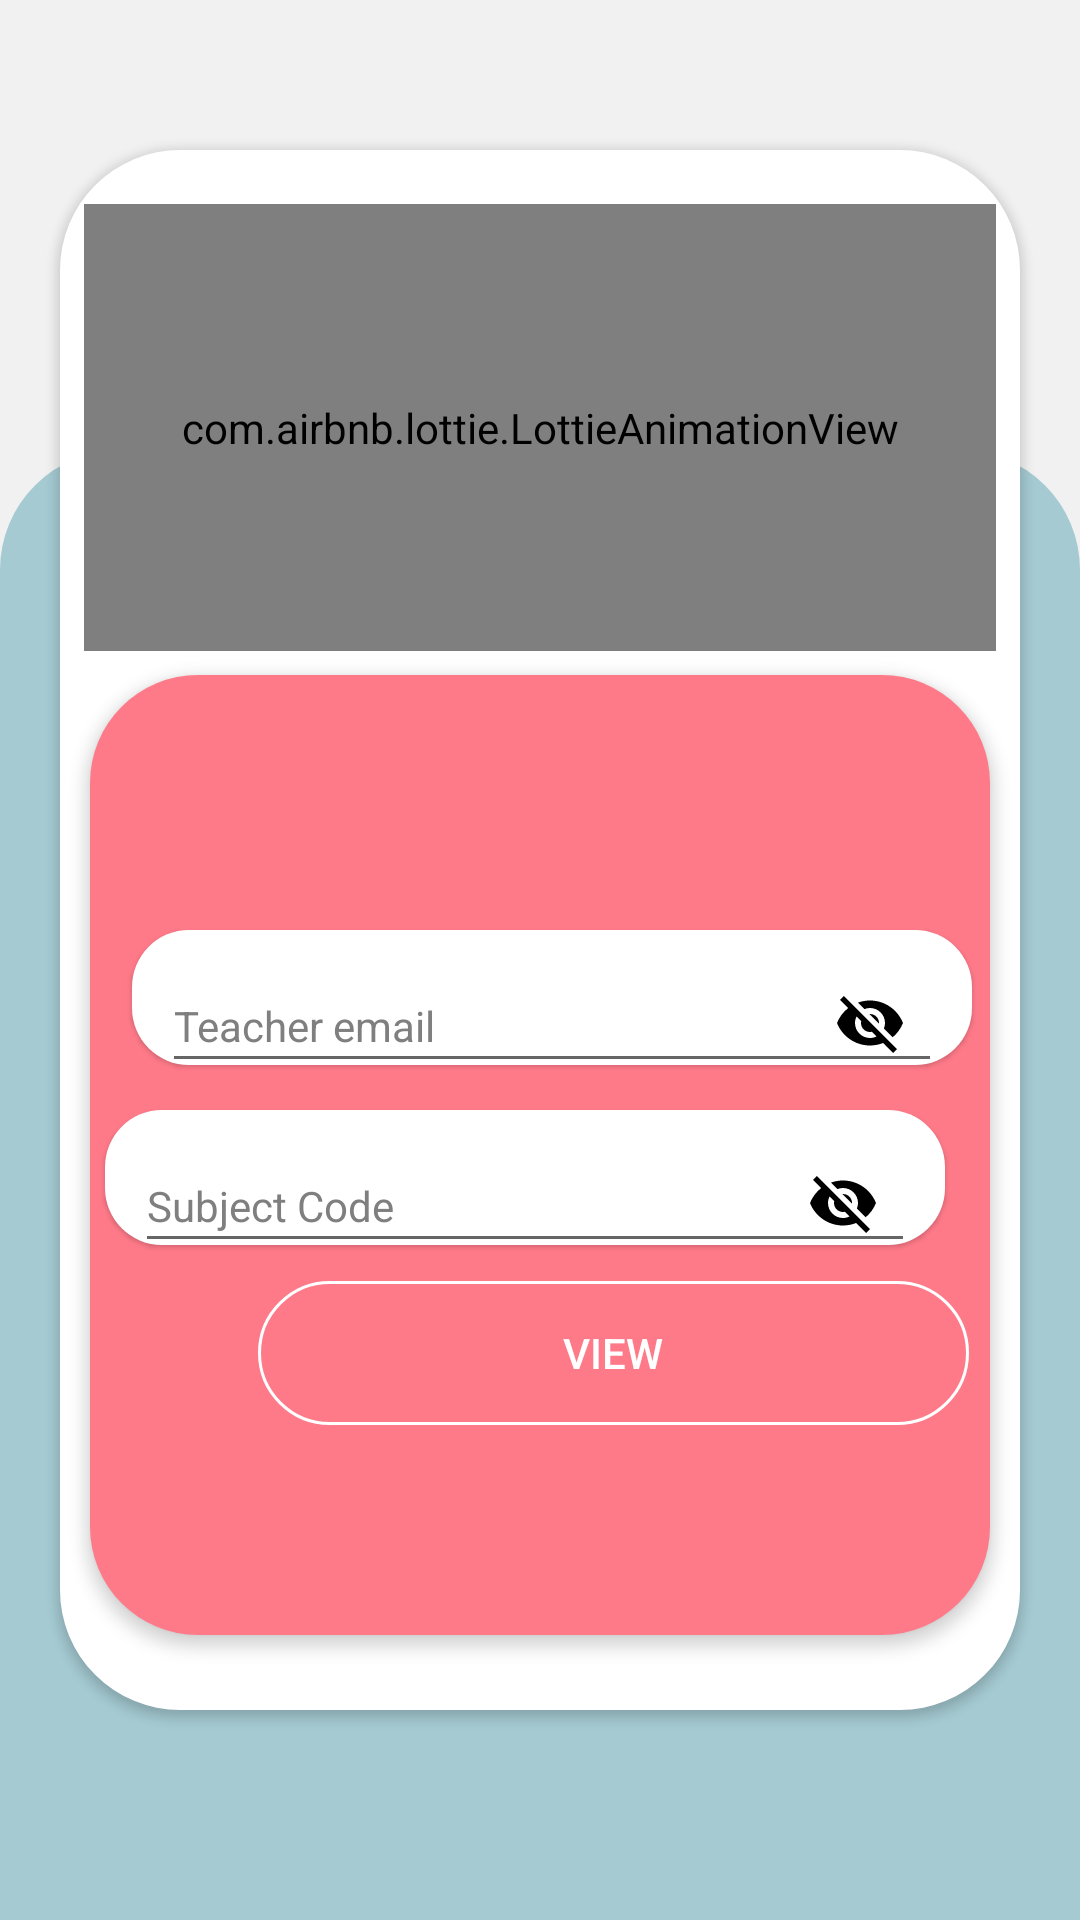

The Android layout XML behind this screen, and the referenced resources:
<!-- AndroidManifest.xml: application theme AppTheme -->
<!-- res/layout/activity_show_overall.xml -->
<?xml version="1.0" encoding="utf-8"?>
<FrameLayout xmlns:android="http://schemas.android.com/apk/res/android"
    xmlns:app="http://schemas.android.com/apk/res-auto"
    xmlns:tools="http://schemas.android.com/tools"
    android:layout_width="match_parent"
    android:layout_height="match_parent"

    android:background="#F1F1F1"
    tools:context=".ShowAttendanceDateActivity">

    <androidx.constraintlayout.widget.ConstraintLayout
        android:id="@+id/constraintLayout3"

        android:layout_width="match_parent"
        android:layout_height="match_parent"
        android:layout_marginStart="20dp"
        android:layout_marginTop="50dp"
        android:layout_marginEnd="20dp"
        android:layout_marginBottom="70dp"
        android:background="@drawable/backg"
        android:elevation="2dp">

        <com.airbnb.lottie.LottieAnimationView
            android:layout_width="match_parent"
            android:layout_height="0dp"
            android:layout_marginStart="8dp"
            android:layout_marginTop="18dp"
            android:layout_marginEnd="8dp"
            android:layout_marginBottom="8dp"
            app:layout_constraintBottom_toTopOf="@+id/constraintLayout2"
            app:layout_constraintEnd_toEndOf="parent"
            app:layout_constraintStart_toStartOf="parent"
            app:layout_constraintTop_toTopOf="parent"
            app:lottie_autoPlay="true"
            app:lottie_fileName="report.json"
            app:lottie_repeatCount="100" />

        <androidx.constraintlayout.widget.ConstraintLayout
            android:id="@+id/constraintLayout2"
            android:layout_width="match_parent"
            android:layout_height="0dp"
            android:layout_marginStart="10dp"
            android:layout_marginEnd="10dp"
            android:layout_marginBottom="20dp"
            android:background="@drawable/backgroundhomecec"
            android:elevation="3dp"
            android:paddingTop="70dp"

            android:paddingBottom="70dp"
            app:layout_constraintBottom_toBottomOf="parent"
            tools:layout_editor_absoluteX="14dp">

            <com.google.android.material.textfield.TextInputLayout
                android:id="@+id/emailAttLayout"
                android:layout_width="280dp"
                android:layout_height="45dp"
                android:layout_marginStart="40dp"
                android:layout_marginTop="15dp"
                android:layout_marginEnd="50dp"
                android:background="@drawable/textbackhome"
                android:elevation="1dp"
                android:outlineAmbientShadowColor="#000000"
                android:paddingLeft="10dp"
                android:paddingRight="10dp"
                android:textColorHint="#7F7F7F"
                app:layout_constraintEnd_toEndOf="parent"
                app:layout_constraintHorizontal_bias="0.375"
                app:layout_constraintStart_toStartOf="parent"
                app:layout_constraintTop_toTopOf="parent"
                app:passwordToggleEnabled="true"
                app:passwordToggleTint="#000000">

                <EditText
                    android:id="@+id/emailAllID"
                    android:layout_width="260dp"
                    android:layout_height="40dp"

                    android:hint="Teacher email"

                    android:shadowColor="#000000"
                    android:textColor="#000000"
                    android:textColorHint="#330000"
                    android:textSize="14sp" />
            </com.google.android.material.textfield.TextInputLayout>

            <com.google.android.material.textfield.TextInputLayout
                android:id="@+id/subjectAttLayout"
                android:layout_width="280dp"
                android:layout_height="45dp"

                android:layout_marginStart="40dp"
                android:layout_marginTop="15dp"
                android:layout_marginEnd="50dp"
                android:background="@drawable/textbackhome"
                android:elevation="1dp"
                android:outlineAmbientShadowColor="#000000"
                android:paddingLeft="10dp"
                android:paddingRight="10dp"
                android:textColorHint="#7F7F7F"
                app:layout_constraintEnd_toEndOf="parent"
                app:layout_constraintStart_toStartOf="parent"
                app:layout_constraintTop_toBottomOf="@+id/emailAttLayout"
                app:passwordToggleEnabled="true"
                app:passwordToggleTint="#000000">

                <EditText
                    android:id="@+id/subjectForall"
                    android:layout_width="260dp"
                    android:layout_height="40dp"

                    android:hint="Subject Code"

                    android:shadowColor="#000000"
                    android:textColor="#000000"
                    android:textColorHint="#7F7F7F"
                    android:textSize="14sp" />
            </com.google.android.material.textfield.TextInputLayout>


            <Button
                android:id="@+id/button4"
                android:layout_width="237dp"
                android:layout_height="wrap_content"
                android:layout_marginStart="56dp"
                android:layout_marginTop="12dp"
                android:layout_marginEnd="8dp"
                android:background="@drawable/buttoncancel"

                android:onClick="showOverFun"
                android:text="View"
                android:textColor="#ffffff"
                app:layout_constraintEnd_toEndOf="parent"
                app:layout_constraintHorizontal_bias="0.02"
                app:layout_constraintStart_toStartOf="parent"
                app:layout_constraintTop_toBottomOf="@+id/subjectAttLayout" />

        </androidx.constraintlayout.widget.ConstraintLayout>


    </androidx.constraintlayout.widget.ConstraintLayout>

    <androidx.constraintlayout.widget.ConstraintLayout
        android:layout_width="match_parent"
        android:layout_height="match_parent"
        android:layout_marginTop="150dp"
        android:background="@drawable/backgroundhome"
        >




    </androidx.constraintlayout.widget.ConstraintLayout>


</FrameLayout>
<!-- resources referenced by this layout -->
<resources>
  <!-- drawable backg (drawable) -->
  <?xml version="1.0" encoding="utf-8"?>
  <selector xmlns:android="http://schemas.android.com/apk/res/android">
      <item>
          <shape  android:shape="rectangle">
              <corners
                  android:radius="40sp">
  
  
              </corners>
  <padding android:bottom="5dp"/>            <solid android:color="#ffffff"/>
  
          </shape>
      </item>
  
  </selector>
  <!-- drawable backgroundhome (drawable) -->
  <?xml version="1.0" encoding="utf-8"?>
  <selector xmlns:android="http://schemas.android.com/apk/res/android">
      <item>
          <shape  android:shape="rectangle">
              <corners
                  android:topLeftRadius="40dp"
                  android:topRightRadius="40dp">
  
  
              </corners>
              <solid android:color="#A5CAD2"/>
  
          </shape>
      </item>
  
  </selector>
  <!-- drawable backgroundhomecec (drawable) -->
  <?xml version="1.0" encoding="utf-8"?>
  <selector xmlns:android="http://schemas.android.com/apk/res/android">
      <item>
          <shape  android:shape="rectangle">
              <corners
                  android:radius="36dp">
  
  
              </corners>
              <solid android:color="#FF7A89"/>
  
          </shape>
      </item>
  
  </selector>
  <!-- drawable buttoncancel (drawable) -->
  <?xml version="1.0" encoding="utf-8"?>
  <shape android:shape="rectangle" xmlns:android="http://schemas.android.com/apk/res/android">
  <corners android:radius="50sp"/>
  
      <stroke android:color="#FFFFFF"
          android:width="1sp"/>
  
  </shape>
  <!-- drawable textbackhome (drawable) -->
  <?xml version="1.0" encoding="utf-8"?>
  <shape android:shape="rectangle" xmlns:android="http://schemas.android.com/apk/res/android">
      <corners android:radius="19sp"/>
      <solid android:color="#FFFFFF"/>
  
  </shape>
  <style name="AppTheme" parent="Theme.AppCompat.Light.DarkActionBar">
          
          <item name="colorPrimary">@color/colorPrimary</item>
          <item name="colorPrimaryDark">@color/colorPrimaryDark</item>
          <item name="colorAccent">@color/colorAccent</item>
          <item name="android:actionMenuTextColor">#ffffff</item>
  
      </style>
  <color name="colorPrimary">#323143</color>
  <color name="colorPrimaryDark">#070000</color>
  <color name="colorAccent">#F38D8D</color>
</resources>
